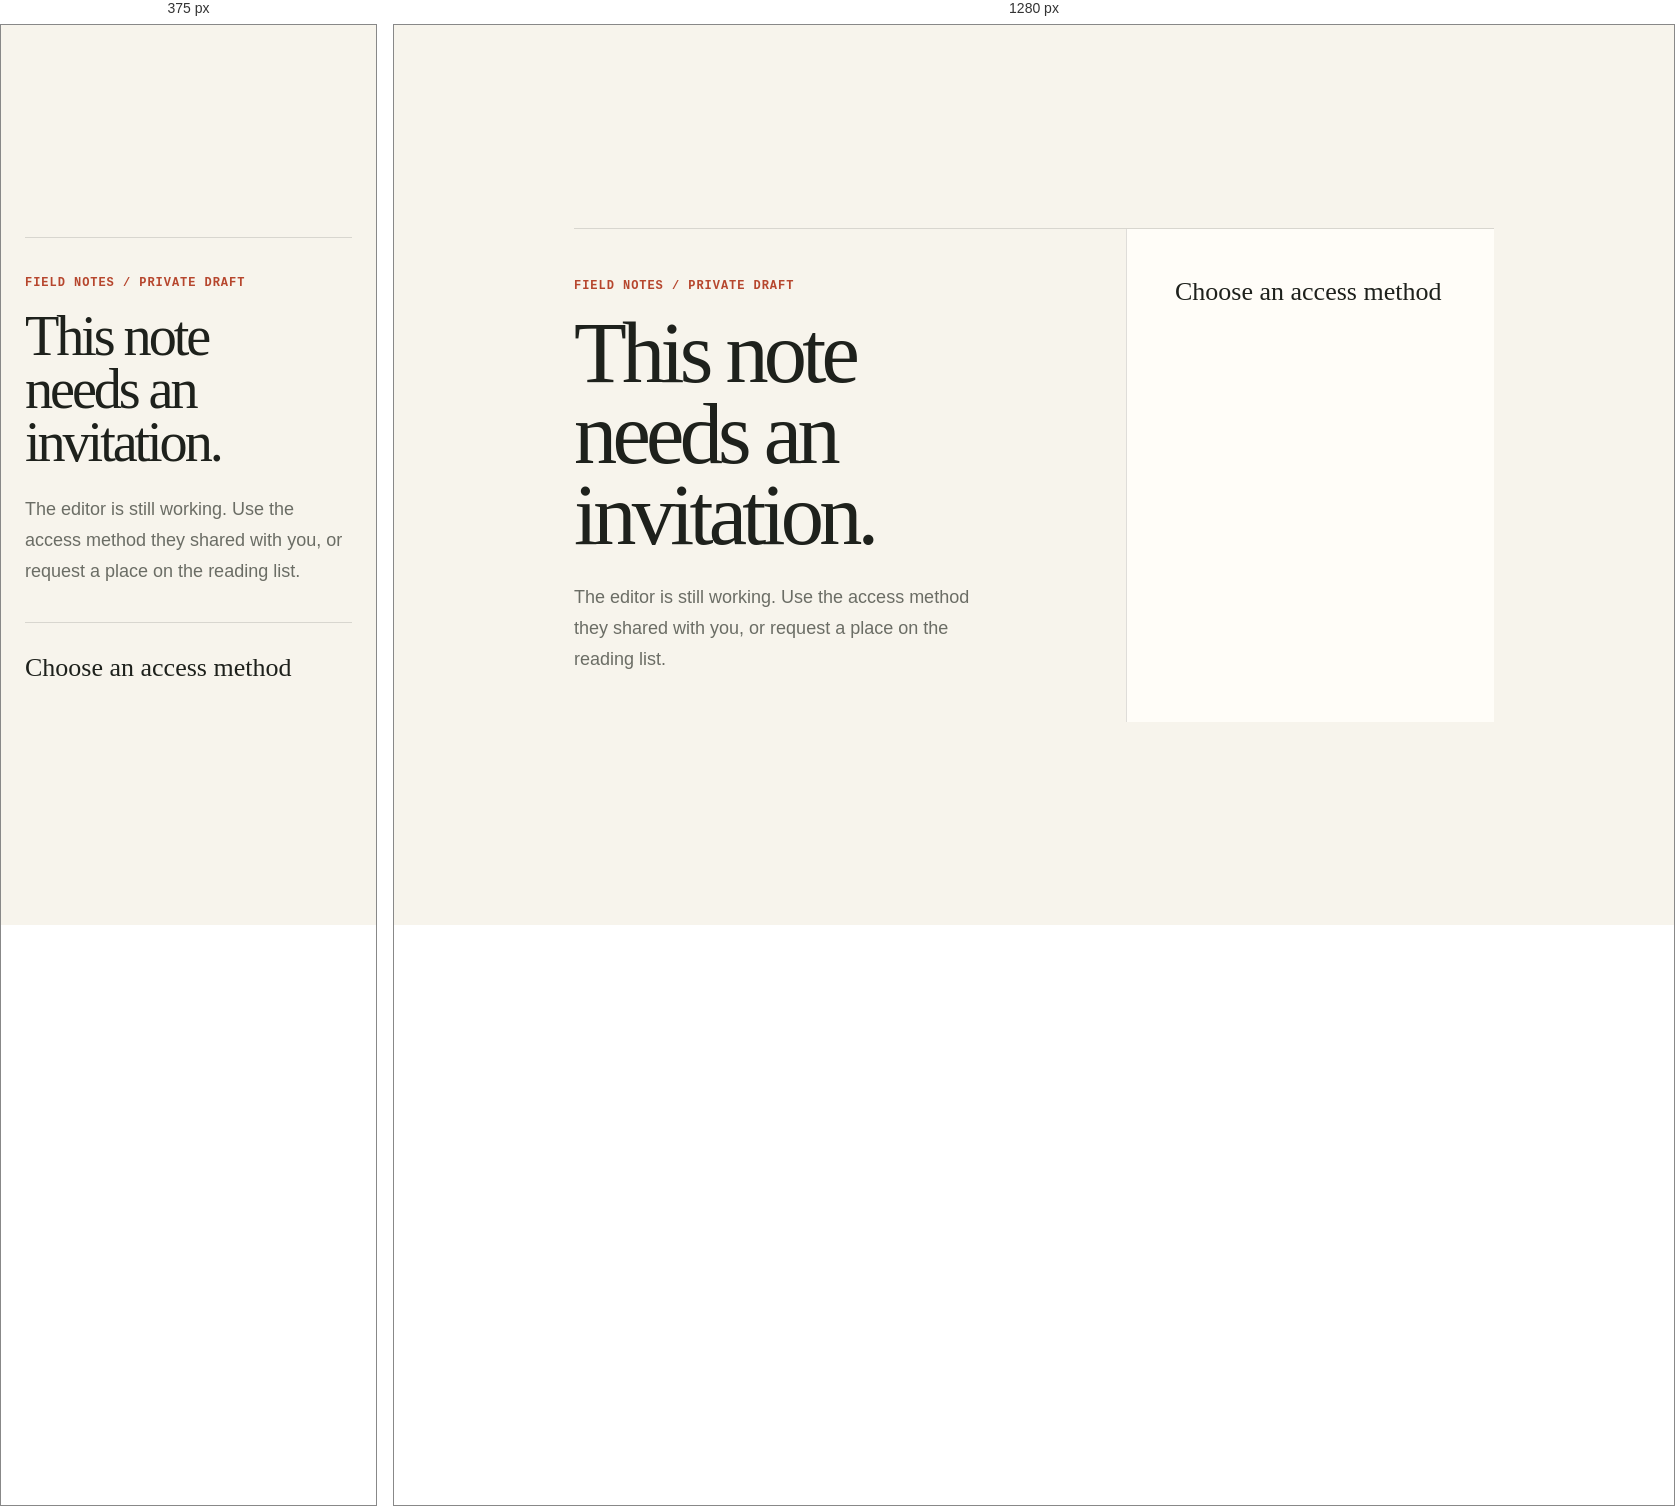
Rendered at 375 px and 1280 px, left to right.

<!-- file: access.html -->
<!doctype html>
<html lang="en">
  <head>
    <meta charset="utf-8" />
    <meta name="viewport" content="width=device-width, initial-scale=1" />
    <title>Private note · Field Notes</title>
    <style>
      :root { color-scheme:light dark; --canvas:#f7f4ec; --paper:#fffdf8; --ink:#1e211c; --muted:#6b6d65; --line:rgba(30,33,28,.14); --accent:#b6462d; font-family:ui-sans-serif,system-ui,sans-serif; }
      * { box-sizing:border-box; }
      body { margin:0; min-width:320px; min-height:100dvh; display:grid; place-items:center; padding:24px; background:var(--canvas); color:var(--ink); -webkit-font-smoothing:antialiased; }
      main { width:min(100%, 920px); display:grid; grid-template-columns:minmax(0,3fr) minmax(280px,2fr); border-top:1px solid var(--line); }
      .intro { padding:48px 48px 48px 0; }
      .lanes { padding:48px; border-left:1px solid var(--line); background:var(--paper); }
      .eyebrow { margin:0; color:var(--accent); font:600 12px/1.5 ui-monospace,SFMono-Regular,Menlo,monospace; letter-spacing:.08em; text-transform:uppercase; }
      h1 { max-width:10ch; margin:18px 0 0; font-family:ui-serif,Georgia,serif; font-size:clamp(3rem,7vw,5.4rem); font-weight:500; line-height:.94; letter-spacing:-.055em; }
      .intro p:last-child { max-width:42ch; margin:26px 0 0; color:var(--muted); font-size:18px; line-height:1.7; }
      sf-access-status, sf-access-lanes, sf-spacefast-branding { display:block; }
      .lanes h2 { margin:0; font-family:ui-serif,Georgia,serif; font-size:26px; font-weight:500; }
      sf-access-status { margin-top:10px; color:var(--muted); line-height:1.6; }
      sf-access-lanes { margin-top:28px; }
      sf-spacefast-branding { margin-top:30px; color:var(--muted); font-size:14px; }
      button, input { min-height:44px; font:inherit; }
      input { width:100%; border:1px solid var(--line); border-radius:9px; background:var(--canvas); color:var(--ink); }
      button { border:1px solid var(--accent); border-radius:9px; padding:8px 14px; background:var(--accent); color:#fffaf4; cursor:pointer; }
      @media(max-width:720px) { main { grid-template-columns:1fr; } .intro { padding:36px 0; } .lanes { padding:30px 0 0; border-top:1px solid var(--line); border-left:0; background:transparent; } h1 { font-size:clamp(3rem,15vw,4.7rem); } }
      @media(prefers-color-scheme:dark) { :root { --canvas:#151713; --paper:#1a1c18; --ink:#f1efe7; --muted:#aaa99f; --line:rgba(255,255,255,.12); --accent:#ef7658; } button { color:#1c0d09; } }
    </style>
  </head>
  <body>
    <main>
      <section class="intro">
        <p class="eyebrow">Field Notes / private draft</p>
        <h1>This note needs an invitation.</h1>
        <p>The editor is still working. Use the access method they shared with you, or request a place on the reading list.</p>
      </section>
      <section class="lanes" aria-label="Access options">
        <h2>Choose an access method</h2>
        <sf-access-status></sf-access-status>
        <sf-access-lanes></sf-access-lanes>
        <sf-spacefast-branding></sf-spacefast-branding>
      </section>
    </main>
  </body>
</html>